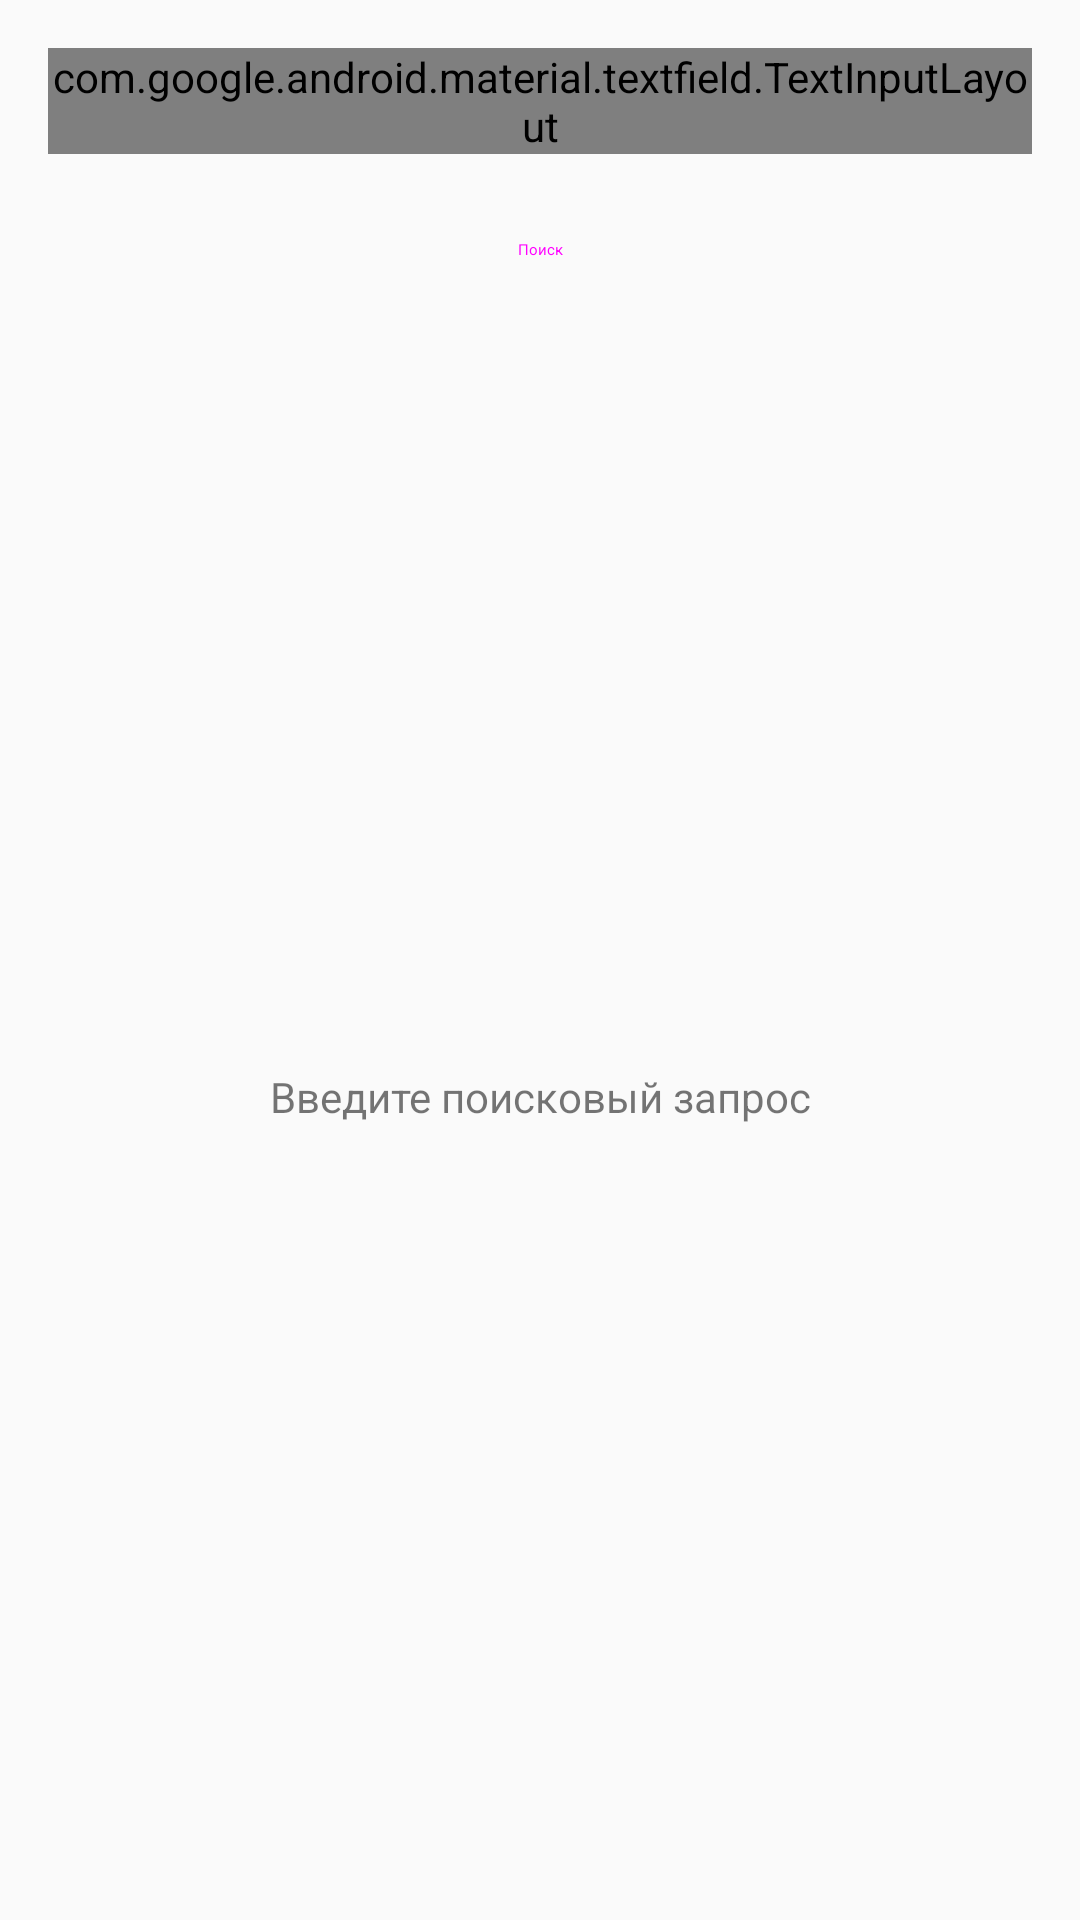

The Android layout XML behind this screen, and the referenced resources:
<!-- AndroidManifest.xml: application theme Theme.DentalFirstApp -->
<!-- res/layout/activity_search.xml -->
<?xml version="1.0" encoding="utf-8"?>
<LinearLayout xmlns:android="http://schemas.android.com/apk/res/android"
    xmlns:app="http://schemas.android.com/apk/res-auto"
    xmlns:tools="http://schemas.android.com/tools"
    android:layout_width="match_parent"
    android:layout_height="match_parent"
    android:orientation="vertical"
    android:padding="16dp"
    tools:context=".SearchActivity">

    <com.google.android.material.textfield.TextInputLayout
        android:layout_width="match_parent"
        android:layout_height="wrap_content"
        android:hint="Поиск товаров"
        style="@style/Widget.MaterialComponents.TextInputLayout.OutlinedBox">

        <com.google.android.material.textfield.TextInputEditText
            android:id="@+id/searchEditText"
            android:layout_width="match_parent"
            android:layout_height="wrap_content"
            android:imeOptions="actionSearch"
            android:inputType="text"
            android:maxLines="1" />
    </com.google.android.material.textfield.TextInputLayout>

    <Button
        android:id="@+id/searchButton"
        android:layout_width="match_parent"
        android:layout_height="wrap_content"
        android:layout_marginTop="8dp"
        android:text="Поиск"
        style="@style/Widget.MaterialComponents.Button.OutlinedButton" />

    <ProgressBar
        android:id="@+id/progressBar"
        android:layout_width="wrap_content"
        android:layout_height="wrap_content"
        android:layout_gravity="center"
        android:layout_marginTop="16dp"
        android:visibility="gone" />

    <androidx.recyclerview.widget.RecyclerView
        android:id="@+id/resultsRecyclerView"
        android:layout_width="match_parent"
        android:layout_height="match_parent"
        android:layout_marginTop="16dp"
        android:visibility="gone" />

    <TextView
        android:id="@+id/emptyResultsTextView"
        android:layout_width="match_parent"
        android:layout_height="match_parent"
        android:gravity="center"
        android:text="Введите поисковый запрос"
        android:visibility="visible" />

</LinearLayout>
<!-- resources referenced by this layout -->
<resources>
  <style name="Theme.DentalFirstApp" parent="android:Theme.Material.Light.NoActionBar" />
</resources>
